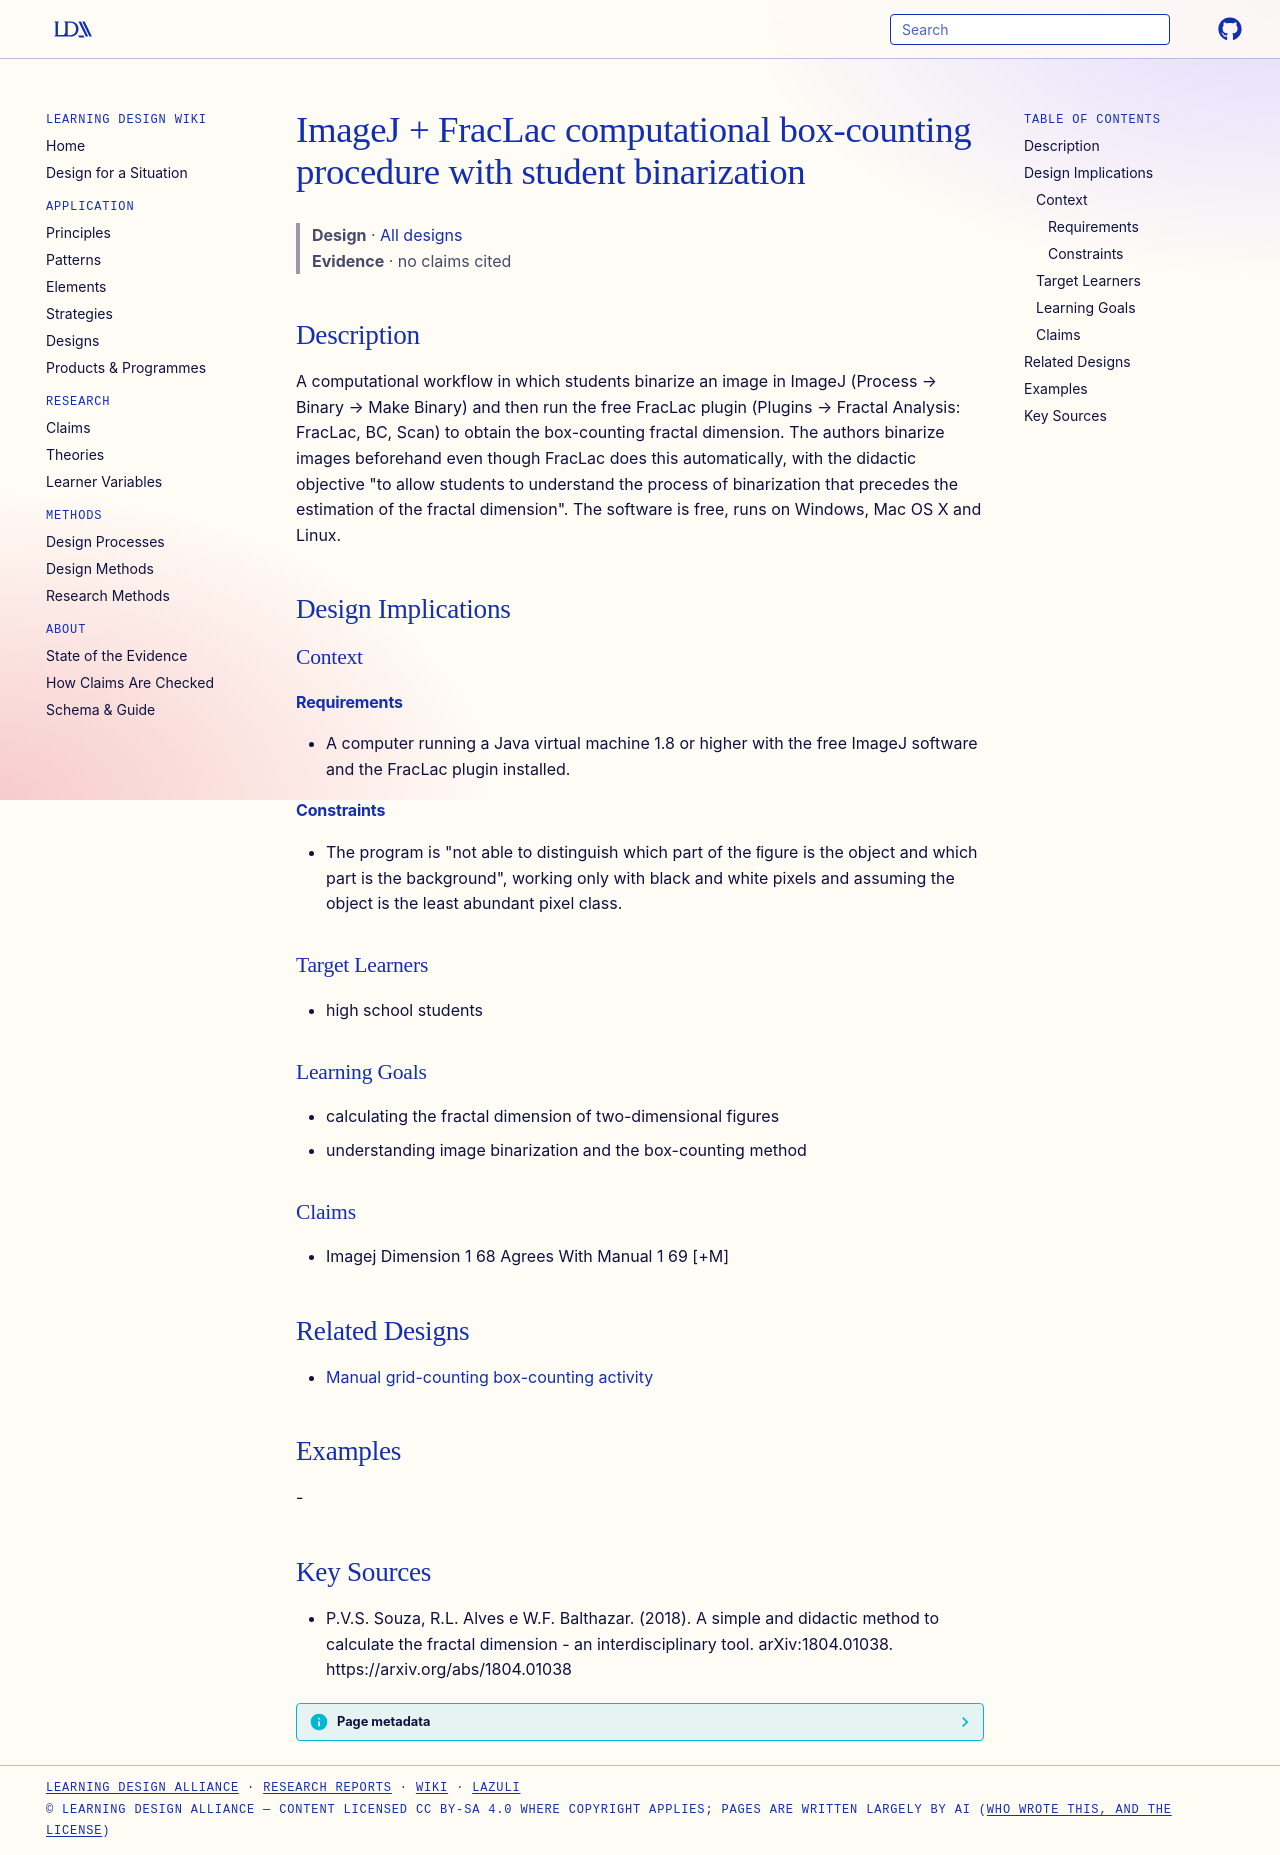

repository: Learning-Design-Alliance/learning-wiki · page: designs/imagej-fraclac-box-counting-procedure/index.html · generator: mkdocs

---
type: design
id: imagej-fraclac-box-counting-procedure
title: ImageJ + FracLac computational box-counting procedure with student binarization
description: "A computational workflow in which students binarize an image in ImageJ (Process → Binary → Make Binary) and then run the free FracLac plugin (Plugins → Fractal Analysis: FracLac, BC, Scan) to obtain the box-counting f..."
status: review
generated:
  by: "process:settle-candidates"
  at: 2026-11-18
sources:
  - id: pvs-souza-2018
    resource: "https://arxiv.org/abs/1804.01038"
    title: "P.V.S. Souza, R.L. Alves e W.F. Balthazar. (2018). A simple and didactic method to calculate the fractal dimension - an interdisciplinary tool. arXiv:1804.01038. https://arxiv.org/abs/1804.01038"
    author: P.V.S. Souza, R.L. Alves e W.F. Balthazar
---

# ImageJ + FracLac computational box-counting procedure with student binarization

> **Design** · [All designs](index.md)
> **Evidence** · no claims cited

## Description
A computational workflow in which students binarize an image in ImageJ (Process → Binary → Make Binary) and then run the free FracLac plugin (Plugins → Fractal Analysis: FracLac, BC, Scan) to obtain the box-counting fractal dimension. The authors binarize images beforehand even though FracLac does this automatically, with the didactic objective "to allow students to understand the process of binarization that precedes the estimation of the fractal dimension". The software is free, runs on Windows, Mac OS X and Linux.

## Design Implications

### Context
#### Requirements
- A computer running a Java virtual machine 1.8 or higher with the free ImageJ software and the FracLac plugin installed.
#### Constraints
- The program is "not able to distinguish which part of the ﬁgure is the object and which part is the background", working only with black and white pixels and assuming the object is the least abundant pixel class.

### Target Learners
- high school students

### Learning Goals
- calculating the fractal dimension of two-dimensional figures
- understanding image binarization and the box-counting method

### Claims
- Imagej Dimension 1 68 Agrees With Manual 1 69 [+M]

## Related Designs

- [Manual grid-counting box-counting activity](manual-grid-counting-activity.md)

## Examples
-

## Key Sources
- P.V.S. Souza, R.L. Alves e W.F. Balthazar. (2018). A simple and didactic method to calculate the fractal dimension - an interdisciplinary tool. arXiv:1804.01038. https://arxiv.org/abs/1804.01038
